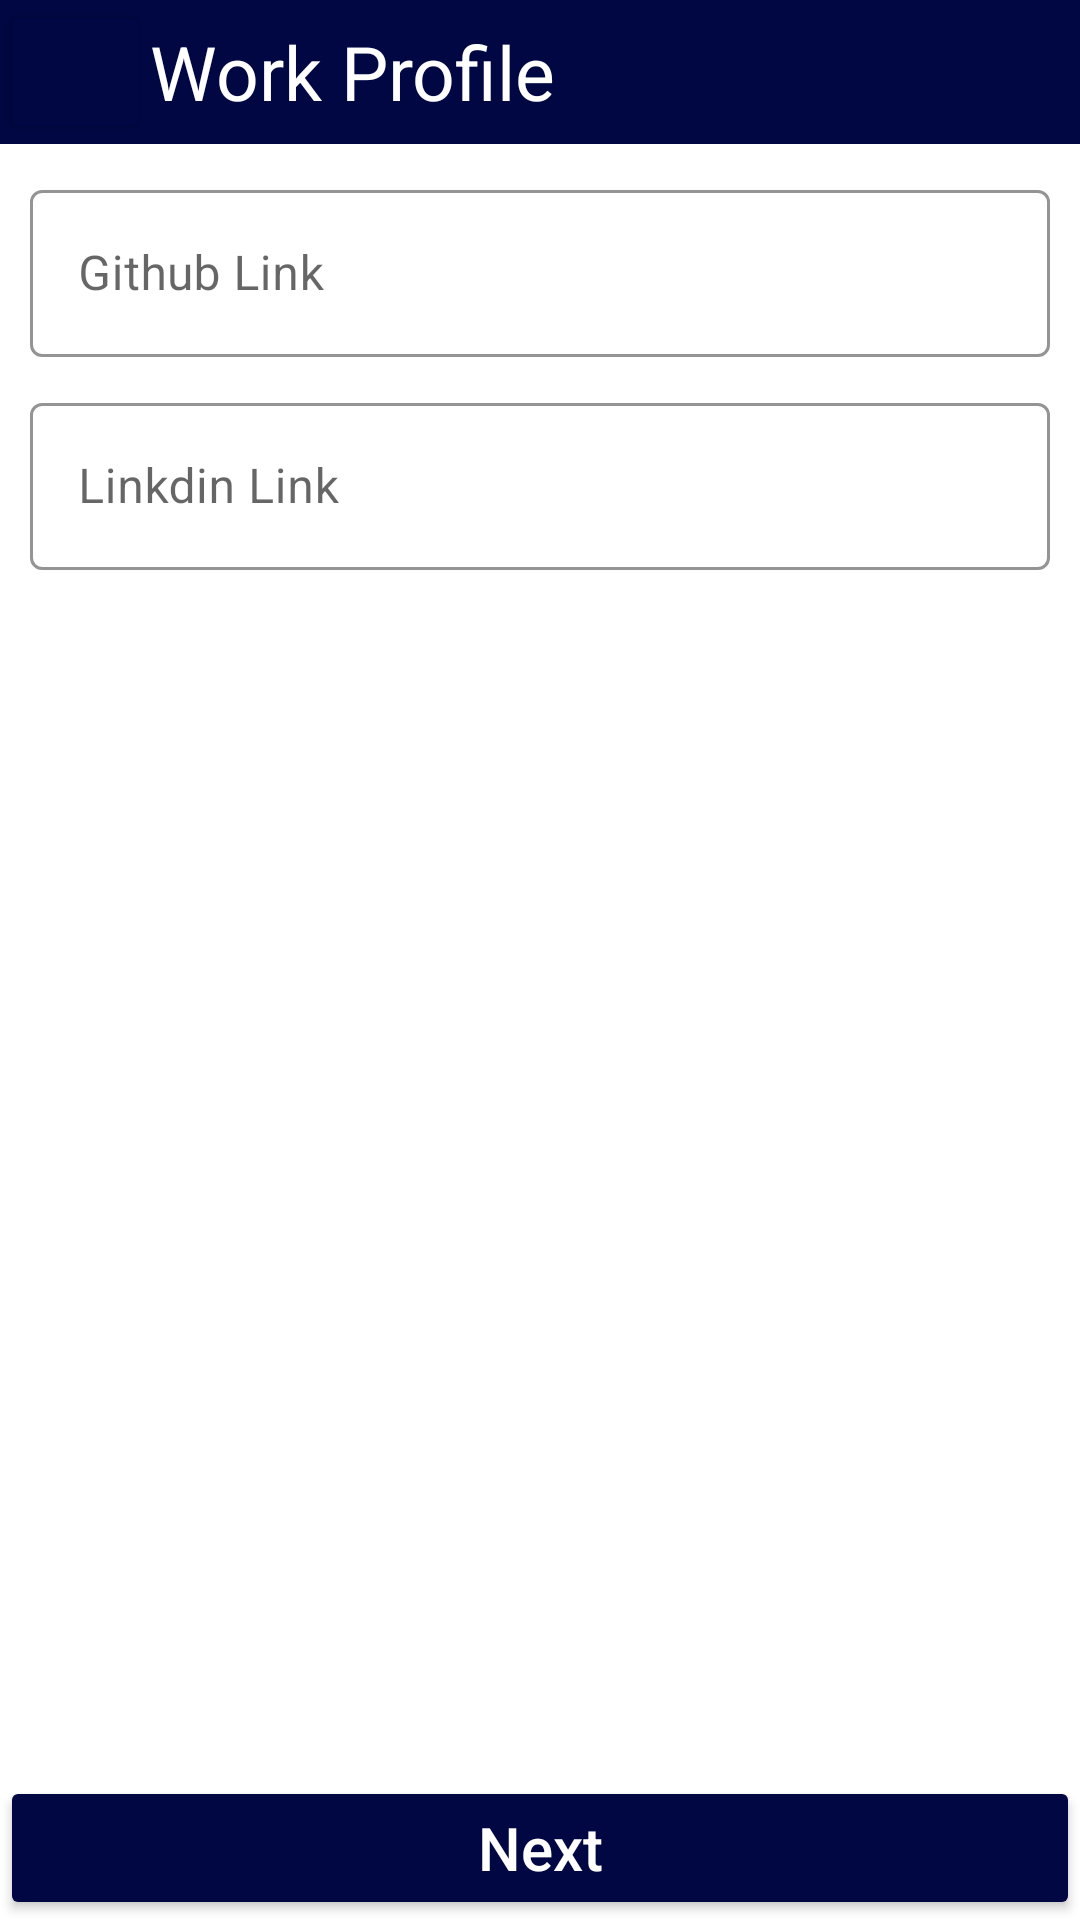

Write the Android layout XML for this screen, with the resource values it uses.
<!-- AndroidManifest.xml: application theme Theme.Resume_Maker -->
<!-- res/layout/activity_work_profile.xml -->
<?xml version="1.0" encoding="utf-8"?>
<LinearLayout xmlns:android="http://schemas.android.com/apk/res/android"
    xmlns:app="http://schemas.android.com/apk/res-auto"
    xmlns:tools="http://schemas.android.com/tools"
    android:layout_width="match_parent"
    android:layout_height="match_parent"
    android:orientation="vertical"
    tools:context=".Work_profile">

    <LinearLayout
        android:layout_width="match_parent"
        android:layout_height="wrap_content"
        android:background="@color/main_color"
        android:orientation="horizontal">

        <Button
            android:id="@+id/back"
            android:layout_width="50dp"
            android:layout_height="wrap_content"
            android:backgroundTint="@color/main_color"
            android:drawableLeft="@drawable/back" />

        <TextView
            android:layout_width="wrap_content"
            android:layout_height="wrap_content"
            android:layout_gravity="center"
            android:text="Work Profile"
            android:textColor="@color/white"
            android:textSize="@dimen/heading" />

    </LinearLayout>

    <LinearLayout
        android:layout_width="match_parent"
        android:layout_height="wrap_content"
        android:layout_margin="@dimen/margin"
        android:orientation="vertical">

        <LinearLayout
            android:layout_width="match_parent"
            android:layout_height="wrap_content">

            <com.google.android.material.textfield.TextInputLayout
                android:layout_width="match_parent"
                android:layout_height="wrap_content"
                style="@style/Widget.MaterialComponents.TextInputLayout.OutlinedBox"
                android:hint="Github Link"
                app:boxStrokeColor="@color/main_color"
                app:hintTextColor="@color/main_color">

                <com.google.android.material.textfield.TextInputEditText
                    android:id="@+id/github"
                    android:layout_width="match_parent"
                    android:layout_height="wrap_content"
                    android:inputType="text" />

            </com.google.android.material.textfield.TextInputLayout>

        </LinearLayout>

        <LinearLayout
            android:layout_width="match_parent"
            android:layout_height="wrap_content">

            <com.google.android.material.textfield.TextInputLayout
                android:layout_width="match_parent"
                android:layout_height="wrap_content"
                style="@style/Widget.MaterialComponents.TextInputLayout.OutlinedBox"
                android:hint="Linkdin Link"
                app:boxStrokeColor="@color/main_color"
                app:hintTextColor="@color/main_color"
                android:layout_marginTop="@dimen/margin">

                <com.google.android.material.textfield.TextInputEditText
                    android:id="@+id/linkdin"
                    android:layout_width="match_parent"
                    android:layout_height="wrap_content"
                    android:inputType="text" />

            </com.google.android.material.textfield.TextInputLayout>

        </LinearLayout>

    </LinearLayout>

    <LinearLayout
        android:layout_width="match_parent"
        android:layout_height="match_parent"
        android:orientation="horizontal">

        <Button
            android:id="@+id/next"
            android:layout_width="match_parent"
            android:layout_height="wrap_content"
            android:layout_gravity="bottom"
            android:backgroundTint="@color/main_color"
            android:text="Next"
            android:textAllCaps="false"
            android:textColor="@color/white"
            android:textSize="20dp" />

    </LinearLayout>

</LinearLayout>
<!-- resources referenced by this layout -->
<resources>
  <color name="main_color">#000743</color>
  <color name="white">#FFFFFFFF</color>
  <dimen name="heading">25dp</dimen>
  <dimen name="margin">10dp</dimen>
  <style name="Theme.Resume_Maker" parent="Theme.MaterialComponents.DayNight.NoActionBar">
          
          <item name="colorPrimary">@color/main_color</item>
          <item name="colorPrimaryVariant">@color/main_color</item>
          <item name="colorOnPrimary">@color/white</item>
          
          <item name="colorSecondary">@color/main_color</item>
          <item name="colorSecondaryVariant">@color/main_color</item>
          <item name="colorOnSecondary">@color/black</item>
          <item name="android:windowLightStatusBar" tools:ignore="NewApi">false</item>
          
          <item name="android:statusBarColor" tools:targetApi="l">?attr/colorPrimaryVariant</item>
          
      </style>
  <color name="black">#FF000000</color>
</resources>
